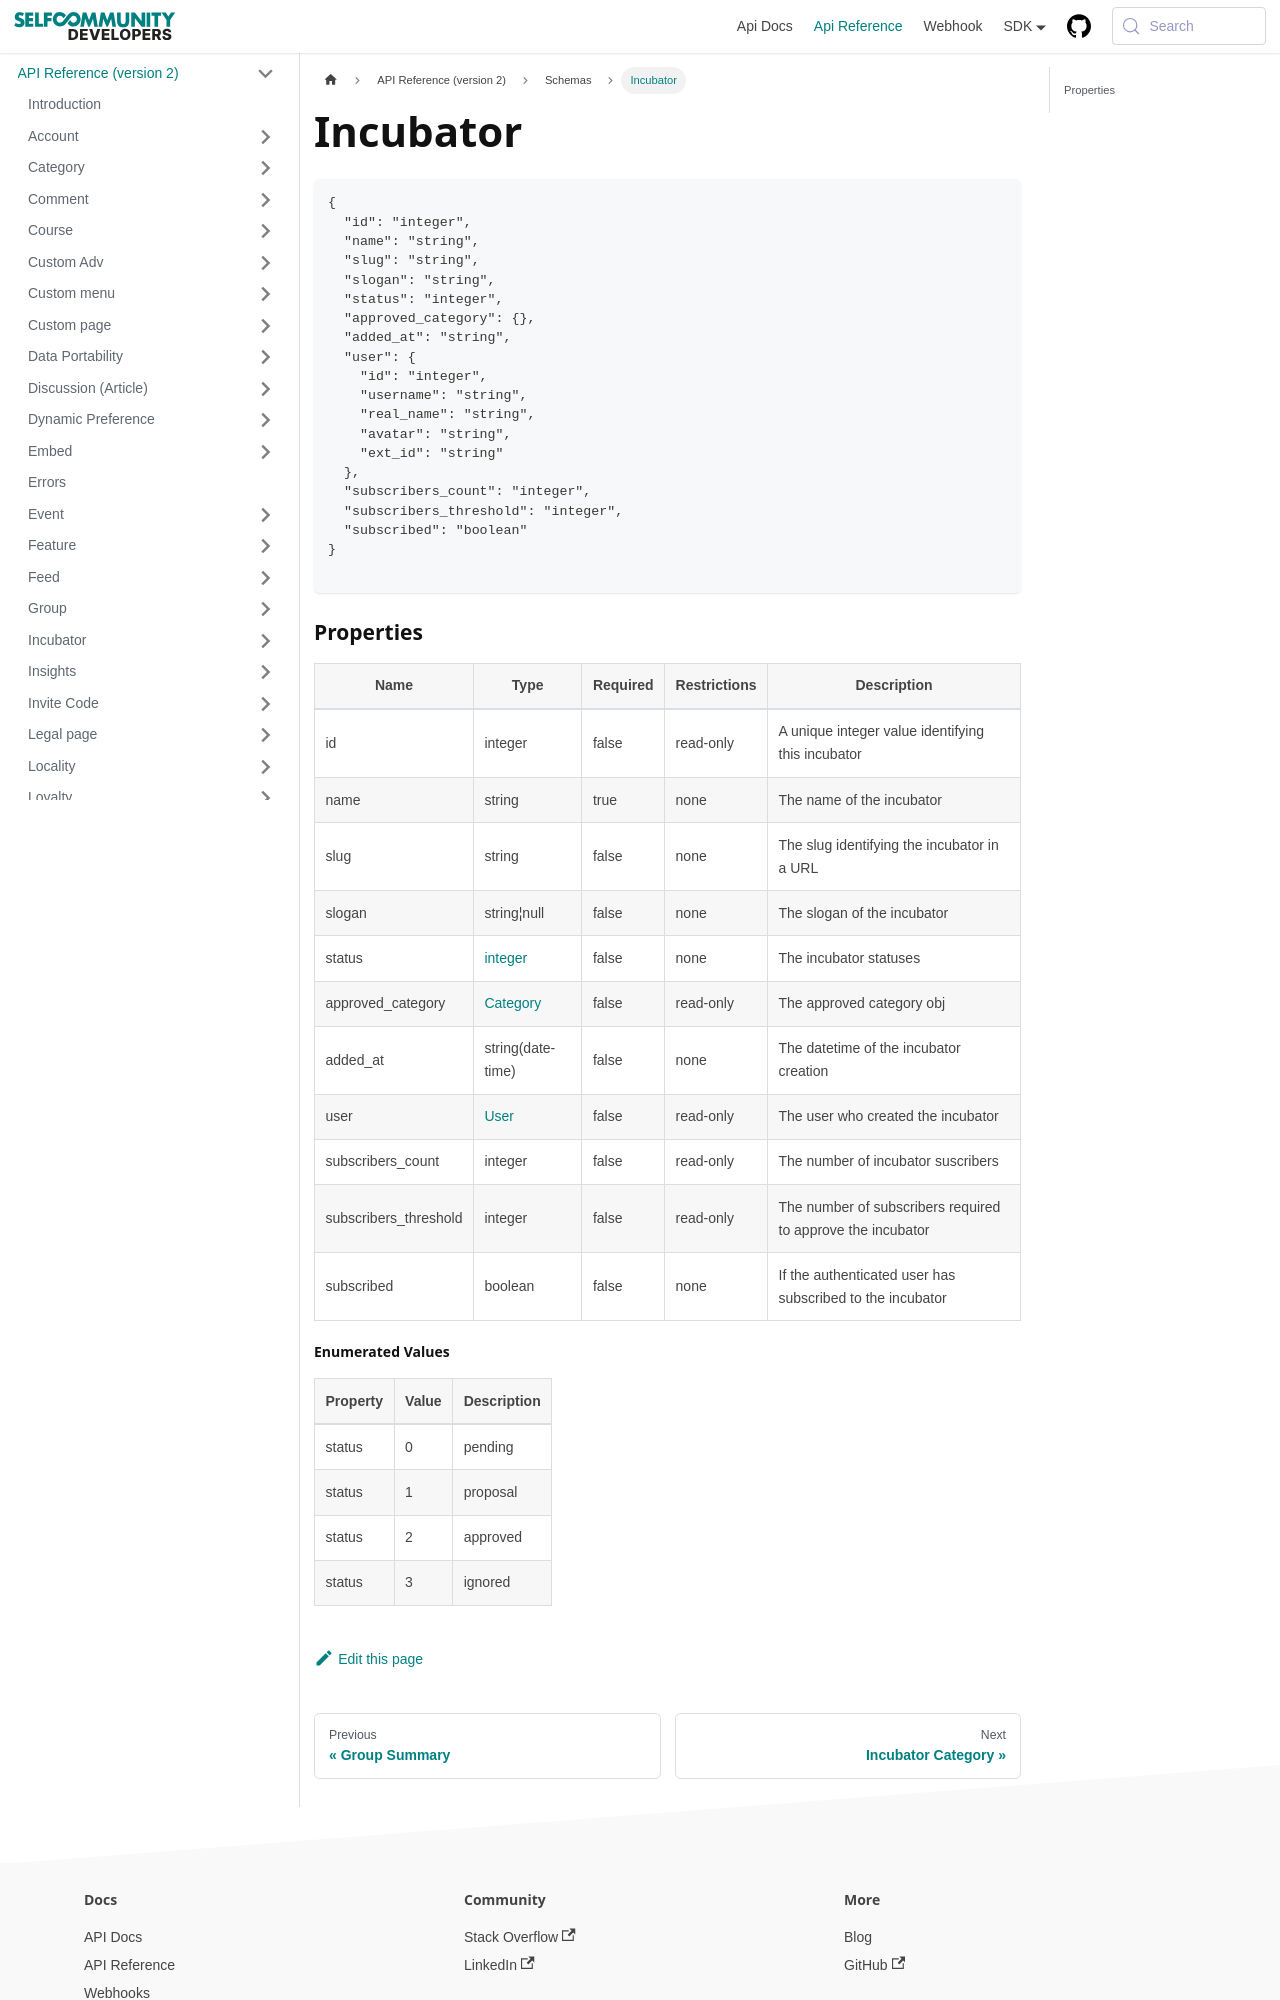

repository: selfcommunity/developers-doc · page: docs/apireference/v2/schemas/incubator/index.html · generator: docusaurus

---
sidebar_label: Incubator
sidebar_position: 1
title: Incubator
---

```json
{
  "id": "integer",
  "name": "string",
  "slug": "string",
  "slogan": "string",
  "status": "integer",
  "approved_category": {},
  "added_at": "string",
  "user": {
    "id": "integer",
    "username": "string",
    "real_name": "string",
    "avatar": "string",
    "ext_id": "string"
  },
  "subscribers_count": "integer",
  "subscribers_threshold": "integer",
  "subscribed": "boolean"
}

```

### Properties

| Name                  | Type                                                                 | Required | Restrictions | Description                                                 |
|-----------------------|----------------------------------------------------------------------|----------|--------------|-------------------------------------------------------------|
| id                    | integer                                                              | false    | read-only    | A unique integer value identifying this incubator           |
| name                  | string                                                               | true     | none         | The name of the incubator                                   |
| slug                  | string                                                               | false    | none         | The slug identifying the incubator in a URL                 |
| slogan                | string¦null                                                          | false    | none         | The slogan of the incubator                                 |
| status                | [integer](/docs/apireference/v2/schemas/incubator#enumerated-values) | false    | none         | The incubator statuses                                      |
| approved_category     | [Category](/docs/apireference/v2/schemas/category)                   | false    | read-only    | The approved category obj                                   |
| added_at              | string(date-time)                                                    | false    | none         | The datetime of the incubator creation                      |
| user                  | [User](/docs/apireference/v2/schemas/user)                           | false    | read-only    | The user who created the incubator                          |
| subscribers_count     | integer                                                              | false    | read-only    | The number of incubator suscribers                          |
| subscribers_threshold | integer                                                              | false    | read-only    | The number of subscribers required to approve the incubator |
| subscribed            | boolean                                                              | false    | none         | If the authenticated user has subscribed to the incubator   |
